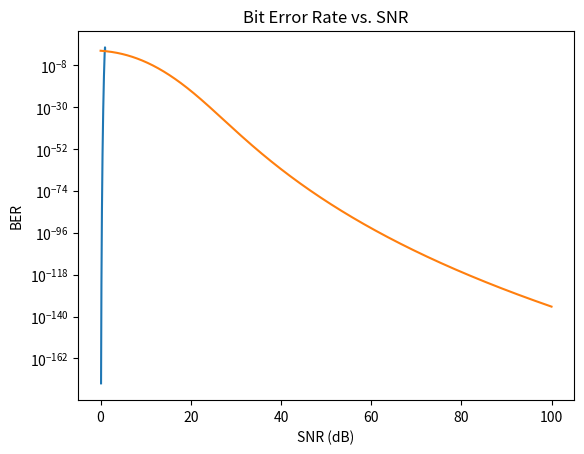

Python code for this plot:
import numpy as np
from scipy.special import erfc
import matplotlib.pyplot as plt
from scipy.special import iv        # iv is the modified Bessel function of the first kind, # can be used to check against the simulation to determine correctness of the simulation.
                      

w0 = 0.9688e-3
sigma_pj = 3.29e-5
mu = 0.1e-3

def pdfIGauss(w0, sigmaPJ, mu):
    """
    Computes the probability density function (PDF) of the irradiance fluctuations 
    for free-space optical communications with nonzero boresight pointing errors.

    Parameters:
    w0      : Beam waist (spot size at the receiver)
    sigmaPJ : Pointing jitter standard deviation
    mu      : Mean offset of the pointing error

    Returns:
    pdf : The probability density function values
    hp  : The corresponding intensity fluctuation values (range from 0 to 1)
    """
    gamma = w0 / (2 * sigmaPJ)  # Compute gamma
    hp = np.linspace(0.1, 1, 1001)  # Define hp values from 0 to 1

    # Compute the argument for the modified Bessel function
    Z = (mu / sigmaPJ**2) * np.sqrt(-w0**2 * np.log(hp) / 2)

    # Compute the integral term using the modified Bessel function of the first kind (I0)
    I = np.exp(-mu**2 / (2 * sigmaPJ**2)) * iv(0, Z)

    # Compute the final PDF
    pdf = gamma**2 * hp**(gamma**2 - 1) * I

    return pdf, hp

def pdf2ber(pdf, u):
    pdf = np.asarray(pdf).flatten()
    u = np.asarray(u).flatten()
    
    du = np.mean(np.diff(u))
    SNR = np.linspace(0, 100, 1000)
    
    integr = pdf * erfc(SNR[:, None] * u / (2 * np.sqrt(2)))
    BER = 0.5 * np.sum(integr, axis=1) * du
    
    return BER, SNR

pdf, u = pdfIGauss(w0, sigma_pj, mu)
BER, SNR = pdf2ber(pdf, u)

# Plot the PDF
plt.plot(u, pdf)
plt.xlabel("Normalized Irradiance (h')")
plt.ylabel("PDF")
plt.title(f'PDF of Irradiance Fluctuations - static pointing error: {mu} [m]')
plt.grid(True)
plt.show()

# Plot the BER curve
plt.semilogy(SNR, BER)  # Log scale for BER
plt.xlabel("SNR (dB)")
plt.ylabel("BER")
plt.title("Bit Error Rate vs. SNR")
plt.grid()
plt.show()